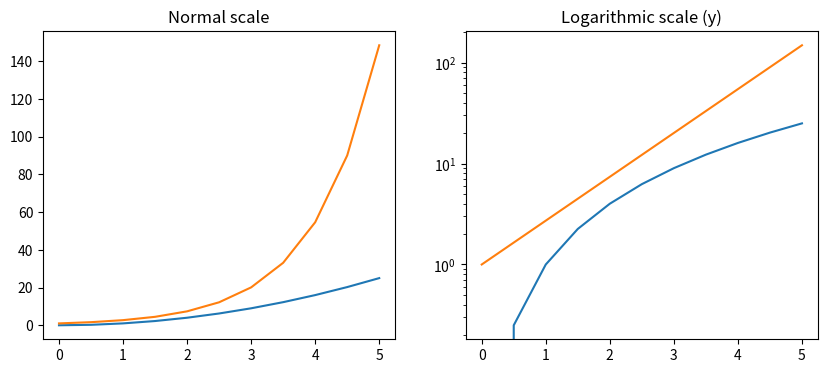
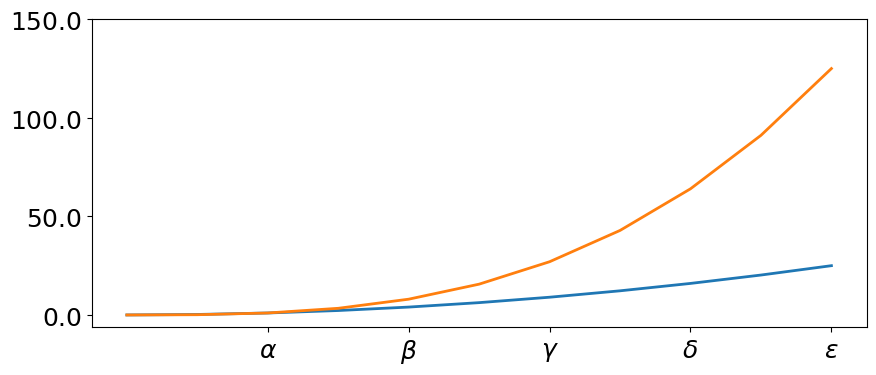
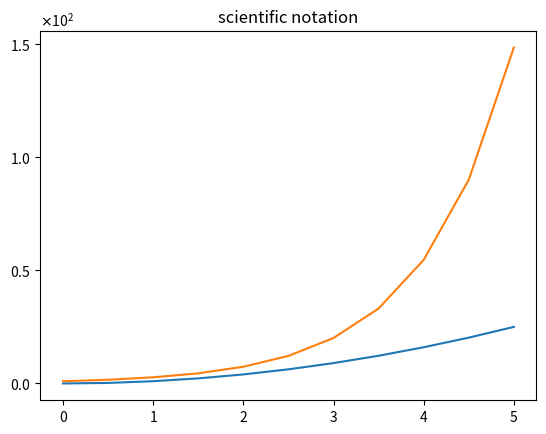

Write the Python code that produced these figures, in order. (Note: this script raises an exception after producing the figures.)
import matplotlib.pyplot as plt

import numpy as np
x = np.linspace(0, 5, 11)
y = x ** 2

fig, axes = plt.subplots(1, 2, figsize=(10,4))
      
axes[0].plot(x, x**2, x, np.exp(x))
axes[0].set_title("Normal scale")

axes[1].plot(x, x**2, x, np.exp(x))
axes[1].set_yscale("log")
axes[1].set_title("Logarithmic scale (y)");

fig, ax = plt.subplots(figsize=(10, 4))

ax.plot(x, x**2, x, x**3, lw=2)

ax.set_xticks([1, 2, 3, 4, 5])
ax.set_xticklabels([r'$\alpha$', r'$\beta$', r'$\gamma$', r'$\delta$', r'$\epsilon$'], fontsize=18)

yticks = [0, 50, 100, 150]
ax.set_yticks(yticks)
ax.set_yticklabels(["$%.1f$" % y for y in yticks], fontsize=18); # use LaTeX formatted labels

fig, ax = plt.subplots(1, 1)
      
ax.plot(x, x**2, x, np.exp(x))
ax.set_title("scientific notation")

ax.set_yticks([0, 50, 100, 150])

from matplotlib import ticker
formatter = ticker.ScalarFormatter(useMathText=True)
formatter.set_scientific(True) 
formatter.set_powerlimits((-1,1)) 
ax.yaxis.set_major_formatter(formatter) 

# distance between x and y axis and the numbers on the axes
matplotlib.rcParams['xtick.major.pad'] = 5
matplotlib.rcParams['ytick.major.pad'] = 5

fig, ax = plt.subplots(1, 1)
      
ax.plot(x, x**2, x, np.exp(x))
ax.set_yticks([0, 50, 100, 150])

ax.set_title("label and axis spacing")

# padding between axis label and axis numbers
ax.xaxis.labelpad = 5
ax.yaxis.labelpad = 5

ax.set_xlabel("x")
ax.set_ylabel("y");

# restore defaults
matplotlib.rcParams['xtick.major.pad'] = 3
matplotlib.rcParams['ytick.major.pad'] = 3

fig, ax = plt.subplots(1, 1)
      
ax.plot(x, x**2, x, np.exp(x))
ax.set_yticks([0, 50, 100, 150])

ax.set_title("title")
ax.set_xlabel("x")
ax.set_ylabel("y")

fig.subplots_adjust(left=0.15, right=.9, bottom=0.1, top=0.9);

fig, axes = plt.subplots(1, 2, figsize=(10,3))

# default grid appearance
axes[0].plot(x, x**2, x, x**3, lw=2)
axes[0].grid(True)

# custom grid appearance
axes[1].plot(x, x**2, x, x**3, lw=2)
axes[1].grid(color='b', alpha=0.5, linestyle='dashed', linewidth=0.5)

fig, ax = plt.subplots(figsize=(6,2))

ax.spines['bottom'].set_color('blue')
ax.spines['top'].set_color('blue')

ax.spines['left'].set_color('red')
ax.spines['left'].set_linewidth(2)

# turn off axis spine to the right
ax.spines['right'].set_color("none")
ax.yaxis.tick_left() # only ticks on the left side

fig, ax1 = plt.subplots()

ax1.plot(x, x**2, lw=2, color="blue")
ax1.set_ylabel(r"area $(m^2)$", fontsize=18, color="blue")
for label in ax1.get_yticklabels():
    label.set_color("blue")
    
ax2 = ax1.twinx()
ax2.plot(x, x**3, lw=2, color="red")
ax2.set_ylabel(r"volume $(m^3)$", fontsize=18, color="red")
for label in ax2.get_yticklabels():
    label.set_color("red")

fig, ax = plt.subplots()

ax.spines['right'].set_color('none')
ax.spines['top'].set_color('none')

ax.xaxis.set_ticks_position('bottom')
ax.spines['bottom'].set_position(('data',0)) # set position of x spine to x=0

ax.yaxis.set_ticks_position('left')
ax.spines['left'].set_position(('data',0))   # set position of y spine to y=0

xx = np.linspace(-0.75, 1., 100)
ax.plot(xx, xx**3);

n = np.array([0,1,2,3,4,5])

fig, axes = plt.subplots(1, 4, figsize=(12,3))

axes[0].scatter(xx, xx + 0.25*np.random.randn(len(xx)))
axes[0].set_title("scatter")

axes[1].step(n, n**2, lw=2)
axes[1].set_title("step")

axes[2].bar(n, n**2, align="center", width=0.5, alpha=0.5)
axes[2].set_title("bar")

axes[3].fill_between(x, x**2, x**3, color="green", alpha=0.5);
axes[3].set_title("fill_between");





fig, ax = plt.subplots()

ax.plot(xx, xx**2, xx, xx**3)

ax.text(0.15, 0.2, r"$y=x^2$", fontsize=20, color="blue")
ax.text(0.65, 0.1, r"$y=x^3$", fontsize=20, color="green");

fig, ax = plt.subplots(2, 3)
fig.tight_layout()

fig = plt.figure()
ax1 = plt.subplot2grid((3,3), (0,0), colspan=3)
ax2 = plt.subplot2grid((3,3), (1,0), colspan=2)
ax3 = plt.subplot2grid((3,3), (1,2), rowspan=2)
ax4 = plt.subplot2grid((3,3), (2,0))
ax5 = plt.subplot2grid((3,3), (2,1))
fig.tight_layout()

import matplotlib.gridspec as gridspec

fig = plt.figure()

gs = gridspec.GridSpec(2, 3, height_ratios=[2,1], width_ratios=[1,2,1])
for g in gs:
    ax = fig.add_subplot(g)
    
fig.tight_layout()

fig, ax = plt.subplots()

ax.plot(xx, xx**2, xx, xx**3)
fig.tight_layout()

# inset
inset_ax = fig.add_axes([0.2, 0.55, 0.35, 0.35]) # X, Y, width, height

inset_ax.plot(xx, xx**2, xx, xx**3)
inset_ax.set_title('zoom near origin')

# set axis range
inset_ax.set_xlim(-.2, .2)
inset_ax.set_ylim(-.005, .01)

# set axis tick locations
inset_ax.set_yticks([0, 0.005, 0.01])
inset_ax.set_xticks([-0.1,0,.1]);

alpha = 0.7
phi_ext = 2 * np.pi * 0.5

def flux_qubit_potential(phi_m, phi_p):
    return 2 + alpha - 2 * np.cos(phi_p) * np.cos(phi_m) - alpha * np.cos(phi_ext - 2*phi_p)

phi_m = np.linspace(0, 2*np.pi, 100)
phi_p = np.linspace(0, 2*np.pi, 100)
X,Y = np.meshgrid(phi_p, phi_m)
Z = flux_qubit_potential(X, Y).T

fig, ax = plt.subplots()

p = ax.pcolor(X/(2*np.pi), Y/(2*np.pi), Z, cmap=matplotlib.cm.RdBu, vmin=abs(Z).min(), vmax=abs(Z).max())
cb = fig.colorbar(p, ax=ax)

fig, ax = plt.subplots()

im = ax.imshow(Z, cmap=matplotlib.cm.RdBu, vmin=abs(Z).min(), vmax=abs(Z).max(), extent=[0, 1, 0, 1])
im.set_interpolation('bilinear')

cb = fig.colorbar(im, ax=ax)

fig, ax = plt.subplots()

cnt = ax.contour(Z, cmap=matplotlib.cm.RdBu, vmin=abs(Z).min(), vmax=abs(Z).max(), extent=[0, 1, 0, 1])

from mpl_toolkits.mplot3d.axes3d import Axes3D

fig = plt.figure(figsize=(14,6))

# `ax` is a 3D-aware axis instance because of the projection='3d' keyword argument to add_subplot
ax = fig.add_subplot(1, 2, 1, projection='3d')

p = ax.plot_surface(X, Y, Z, rstride=4, cstride=4, linewidth=0)

# surface_plot with color grading and color bar
ax = fig.add_subplot(1, 2, 2, projection='3d')
p = ax.plot_surface(X, Y, Z, rstride=1, cstride=1, cmap=matplotlib.cm.coolwarm, linewidth=0, antialiased=False)
cb = fig.colorbar(p, shrink=0.5)

fig = plt.figure(figsize=(8,6))

ax = fig.add_subplot(1, 1, 1, projection='3d')

p = ax.plot_wireframe(X, Y, Z, rstride=4, cstride=4)

fig = plt.figure(figsize=(8,6))

ax = fig.add_subplot(1,1,1, projection='3d')

ax.plot_surface(X, Y, Z, rstride=4, cstride=4, alpha=0.25)
cset = ax.contour(X, Y, Z, zdir='z', offset=-np.pi, cmap=matplotlib.cm.coolwarm)
cset = ax.contour(X, Y, Z, zdir='x', offset=-np.pi, cmap=matplotlib.cm.coolwarm)
cset = ax.contour(X, Y, Z, zdir='y', offset=3*np.pi, cmap=matplotlib.cm.coolwarm)

ax.set_xlim3d(-np.pi, 2*np.pi);
ax.set_ylim3d(0, 3*np.pi);
ax.set_zlim3d(-np.pi, 2*np.pi);